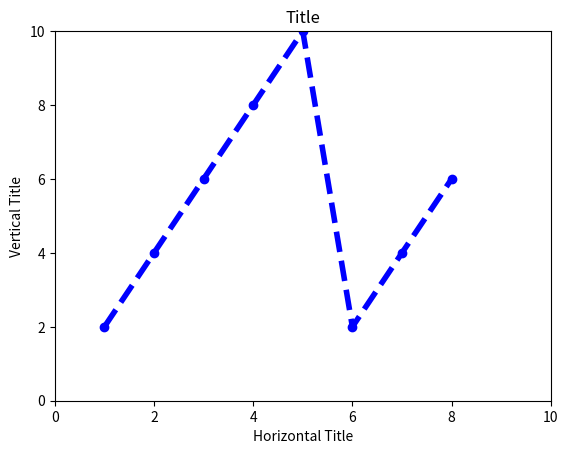

Source code (Python):
import matplotlib.pyplot as plt

x = [1,2,3,4,5,6,7,8]
y = [2,4,6,8,10,2,4,6]

plt.plot(x,y, 'b--o',linewidth= 4.0)
plt.axis([0,10,0,10])
plt.xlabel('Horizontal Title')
plt.ylabel('Vertical Title')
plt.title('Title')
plt.show()